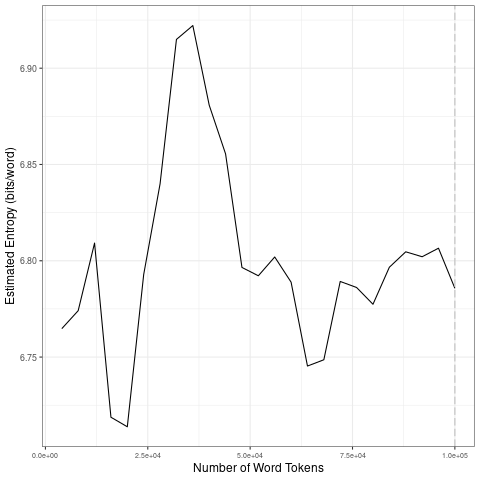

Values plotted in this chart, from the file beside it:
file, entropy.Corpus.Size, entropy.Entropy, sd.Corpus.Size, sd.SD
data/es_by_topic/10_tokens_1-gram.txt, 4000, 6.765, 20000, 0.04001
data/es_by_topic/10_tokens_1-gram.txt, 8000, 6.774, 40000, 0.05412
data/es_by_topic/10_tokens_1-gram.txt, 12000, 6.809, 60000, 0.02754
data/es_by_topic/10_tokens_1-gram.txt, 16000, 6.719, 80000, 0.02092
data/es_by_topic/10_tokens_1-gram.txt, 20000, 6.714, 1e+05, 0.00837
data/es_by_topic/10_tokens_1-gram.txt, 24000, 6.793, 20000, 0.04001
data/es_by_topic/10_tokens_1-gram.txt, 28000, 6.84, 40000, 0.05412
data/es_by_topic/10_tokens_1-gram.txt, 32000, 6.915, 60000, 0.02754
data/es_by_topic/10_tokens_1-gram.txt, 36000, 6.922, 80000, 0.02092
data/es_by_topic/10_tokens_1-gram.txt, 40000, 6.881, 1e+05, 0.00837
data/es_by_topic/10_tokens_1-gram.txt, 44000, 6.855, 20000, 0.04001
data/es_by_topic/10_tokens_1-gram.txt, 48000, 6.797, 40000, 0.05412
data/es_by_topic/10_tokens_1-gram.txt, 52000, 6.792, 60000, 0.02754
data/es_by_topic/10_tokens_1-gram.txt, 56000, 6.802, 80000, 0.02092
data/es_by_topic/10_tokens_1-gram.txt, 60000, 6.789, 1e+05, 0.00837
data/es_by_topic/10_tokens_1-gram.txt, 64000, 6.745, 20000, 0.04001
data/es_by_topic/10_tokens_1-gram.txt, 68000, 6.749, 40000, 0.05412
data/es_by_topic/10_tokens_1-gram.txt, 72000, 6.789, 60000, 0.02754
data/es_by_topic/10_tokens_1-gram.txt, 76000, 6.786, 80000, 0.02092
data/es_by_topic/10_tokens_1-gram.txt, 80000, 6.777, 1e+05, 0.00837
data/es_by_topic/10_tokens_1-gram.txt, 84000, 6.797, 20000, 0.04001
data/es_by_topic/10_tokens_1-gram.txt, 88000, 6.805, 40000, 0.05412
data/es_by_topic/10_tokens_1-gram.txt, 92000, 6.802, 60000, 0.02754
data/es_by_topic/10_tokens_1-gram.txt, 96000, 6.807, 80000, 0.02092
data/es_by_topic/10_tokens_1-gram.txt, 1e+05, 6.786, 1e+05, 0.00837
